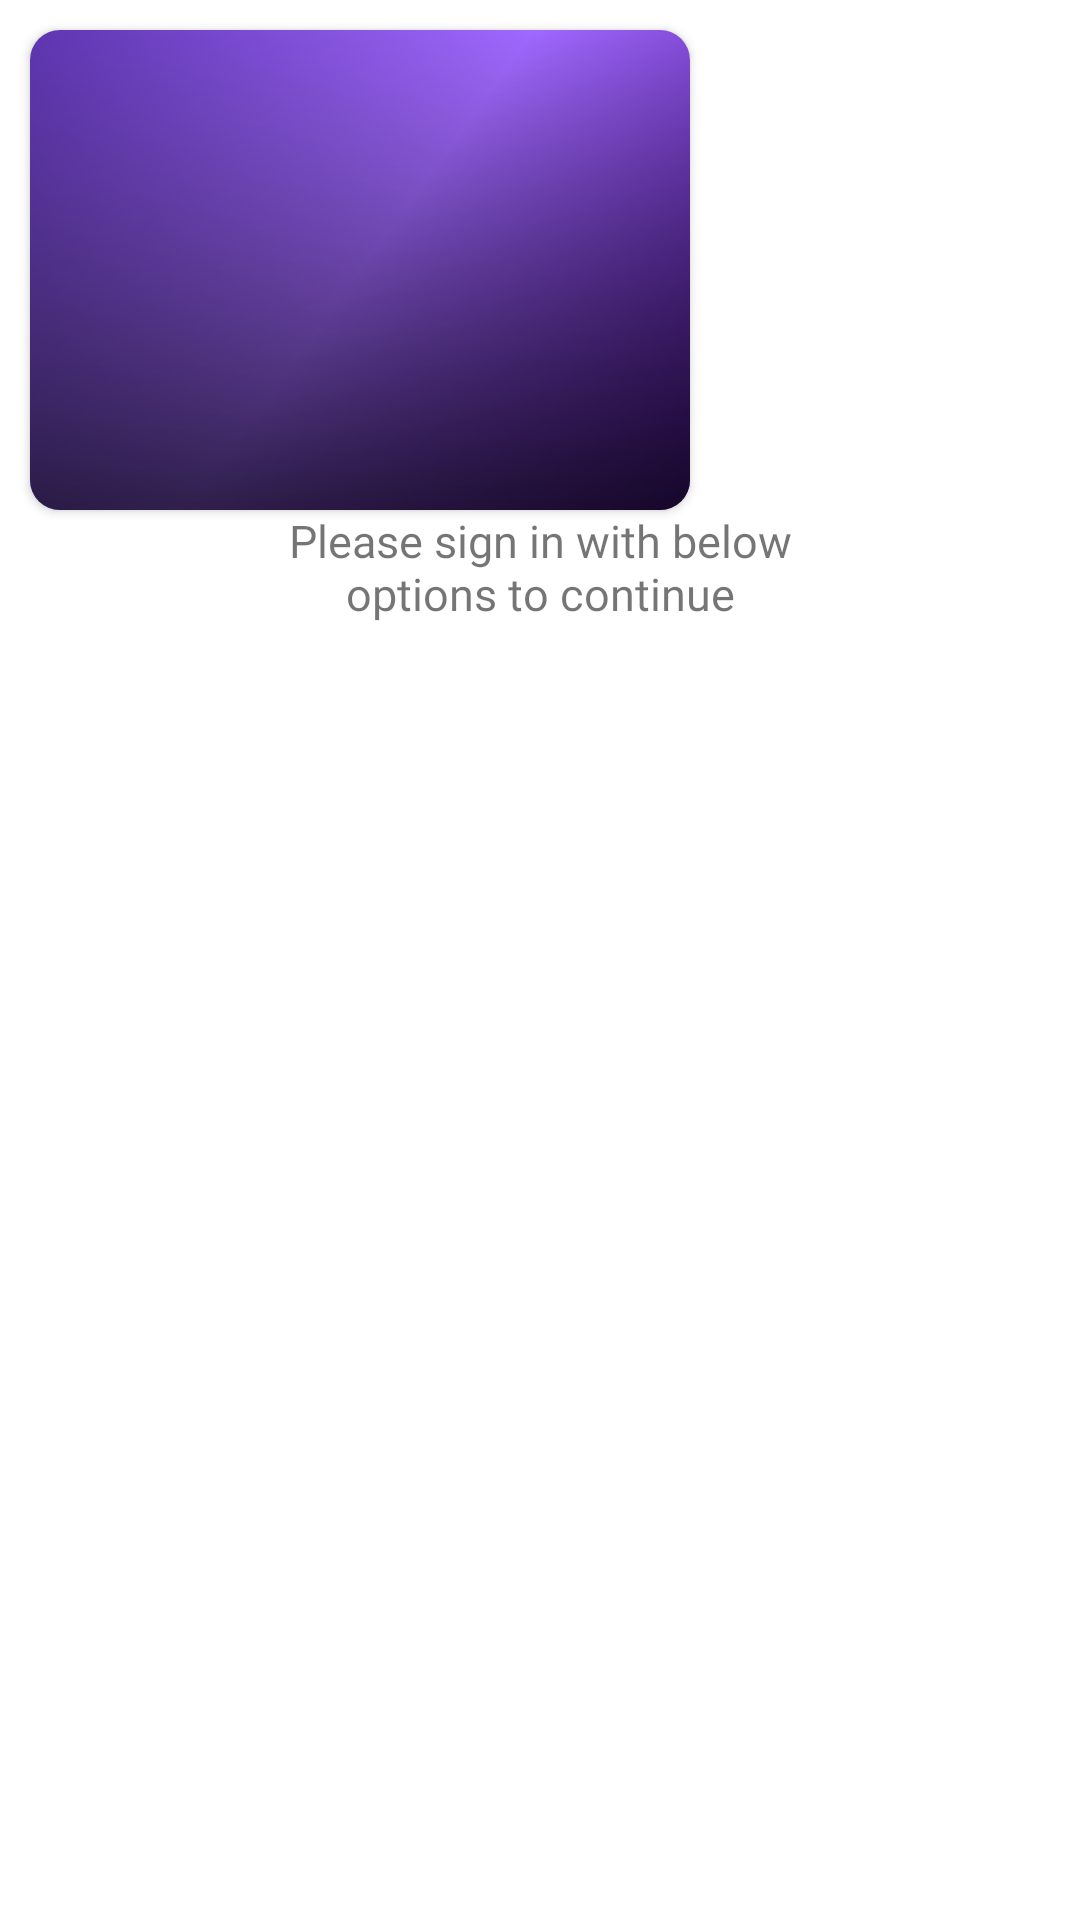

Write the Android layout XML for this screen, with the resource values it uses.
<!-- AndroidManifest.xml: application theme AppTheme -->
<!-- res/layout/news_card.xml -->
<?xml version="1.0" encoding="utf-8"?>
<RelativeLayout xmlns:android="http://schemas.android.com/apk/res/android"
    android:layout_width="wrap_content"
    android:layout_height="wrap_content"
    xmlns:app="http://schemas.android.com/apk/res-auto"
   >
    <com.google.android.material.card.MaterialCardView
        android:layout_width="220dp"
        android:layout_height="wrap_content"
        android:id="@+id/card"
        app:cardCornerRadius="10dp"
        android:layout_marginTop="10dp"
        android:layout_marginHorizontal="10dp"
        app:cardElevation="2dp"
        >
            <ImageView
                android:layout_width="match_parent"
                android:layout_height="160dp"
                android:src="@drawable/gradient"
                android:transitionName="@string/animation_key"
                android:id="@+id/img"
                android:contentDescription="@string/news" />

        <View
            android:layout_width="match_parent"
            android:layout_height="160dp"
            android:background="@drawable/newscard_bg_view"
            android:layout_gravity="bottom"/>

    </com.google.android.material.card.MaterialCardView>

    <TextView
        android:layout_width="210dp"
        android:layout_height="wrap_content"
        android:id="@+id/headline"
        android:layout_below="@id/card"
        android:textSize="15sp"
        android:transitionName="sharedT"
        android:fontFamily="@font/raleway_light"
        android:layout_centerHorizontal="true"
        android:textAlignment="center"
        android:text="@string/please_sign_in_with_below_options_to_continue"
        />
</RelativeLayout>
<!-- resources referenced by this layout -->
<resources>
  <!-- drawable gradient (drawable) -->
  <shape xmlns:android="http://schemas.android.com/apk/res/android">
      <gradient
  
          android:angle="135"
          android:startColor="@color/colorPrimaryDark"
          android:centerColor="@color/colorPrimaryLight"
          android:endColor="@color/colorPrimary" />
  </shape>
  <!-- drawable newscard_bg_view (drawable) -->
  <?xml version="1.0" encoding="utf-8"?>
  <shape xmlns:android="http://schemas.android.com/apk/res/android">
      <gradient android:startColor="#B4000000"
          android:angle="90"/>
  
  </shape>
  <string name="animation_key">blob</string>
  <string name="news">news</string>
  <string name="please_sign_in_with_below_options_to_continue">Please sign in with below options to continue</string>
  <style name="AppTheme" parent="Theme.MaterialComponents.Light.NoActionBar">
          
          <item name="colorPrimary">@color/colorPrimary</item>
          <item name="colorPrimaryDark">@color/colorPrimaryDark</item>
          <item name="colorAccent">@color/colorAccent</item>
          <item name="android:typeface">serif</item>
          <item name="android:windowContentTransitions">true</item>
      </style>
  <color name="colorPrimaryDark">#4A148C</color>
  <color name="colorPrimaryLight">#A068FF</color>
  <color name="colorPrimary">#5E35B1</color>
  <color name="colorAccent">#290063</color>
</resources>
